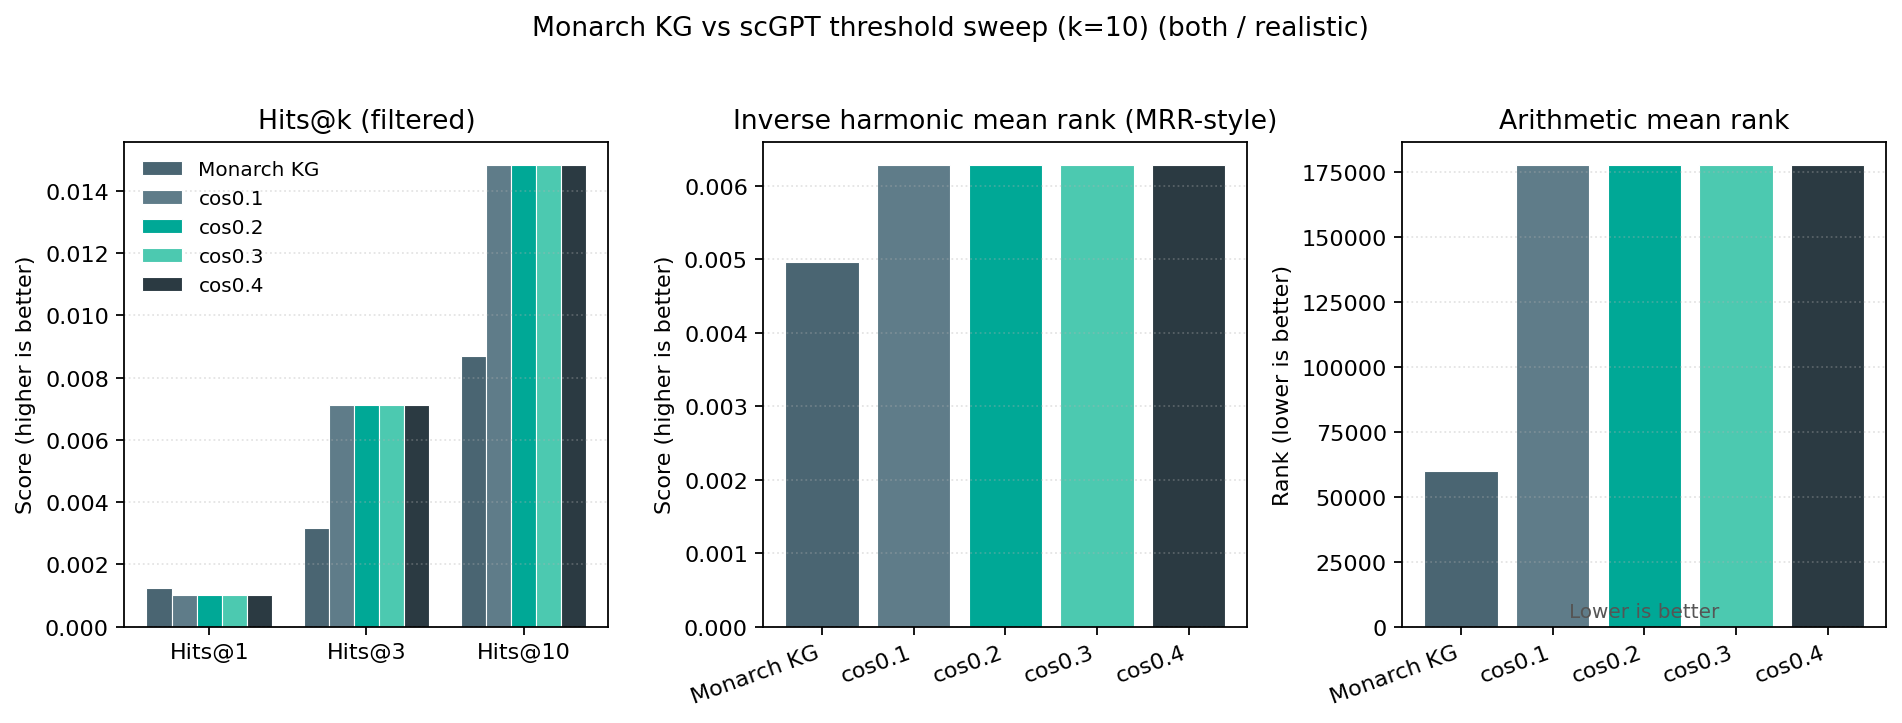

The table this chart was drawn from, first rows:
run	Hits@1	Hits@3	Hits@10	MRR-like	AMR
Monarch KG	0.001249	0.003172	0.008698	0.00497	60050
cos0.1	0.001001	0.007125	0.01484	0.00629	177900
cos0.2	0.001001	0.007125	0.01484	0.00629	177900
cos0.3	0.001001	0.007125	0.01484	0.00629	177900
cos0.4	0.001001	0.007125	0.01484	0.00629	177900
